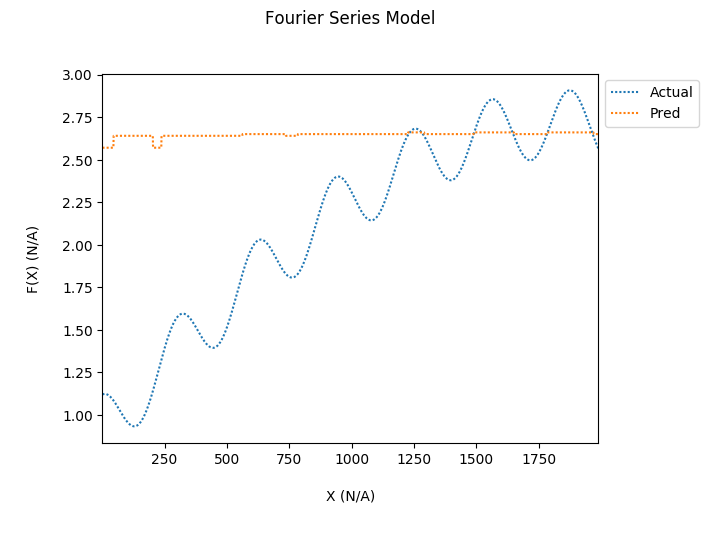

The data file committed next to this chart (first rows):
, x, Actual, Pred
0, 1, 1.121, 2.57
1, 2, 1.121, 2.57
2, 3, 1.122, 2.57
3, 4, 1.122, 2.57
4, 5, 1.123, 2.57
5, 6, 1.123, 2.57
6, 7, 1.124, 2.57
7, 8, 1.124, 2.57
8, 9, 1.124, 2.57
9, 10, 1.124, 2.57
10, 11, 1.124, 2.57
11, 12, 1.124, 2.57
12, 13, 1.124, 2.57
13, 14, 1.124, 2.57
14, 15, 1.123, 2.57
15, 16, 1.123, 2.57
16, 17, 1.123, 2.57
17, 18, 1.122, 2.57
18, 19, 1.121, 2.57
19, 20, 1.121, 2.57
20, 21, 1.12, 2.57
21, 22, 1.119, 2.57
22, 23, 1.119, 2.57
23, 24, 1.118, 2.57
24, 25, 1.117, 2.57
25, 26, 1.116, 2.57
26, 27, 1.115, 2.57
27, 28, 1.113, 2.57
28, 29, 1.112, 2.57
29, 30, 1.111, 2.57
30, 31, 1.11, 2.57
31, 32, 1.108, 2.57
32, 33, 1.107, 2.57
33, 34, 1.105, 2.57
34, 35, 1.104, 2.57
35, 36, 1.102, 2.57
36, 37, 1.101, 2.57
37, 38, 1.099, 2.57
38, 39, 1.097, 2.57
39, 40, 1.095, 2.57
40, 41, 1.094, 2.57
41, 42, 1.092, 2.57
42, 43, 1.09, 2.57
43, 44, 1.088, 2.57
44, 45, 1.086, 2.57
45, 46, 1.084, 2.64
46, 47, 1.082, 2.64
47, 48, 1.08, 2.64
48, 49, 1.078, 2.64
49, 50, 1.075, 2.64
50, 51, 1.073, 2.64
51, 52, 1.071, 2.64
52, 53, 1.069, 2.64
53, 54, 1.067, 2.64
54, 55, 1.064, 2.64
55, 56, 1.062, 2.64
56, 57, 1.06, 2.64
57, 58, 1.057, 2.64
58, 59, 1.055, 2.64
59, 60, 1.052, 2.64
... 1,930 more rows
